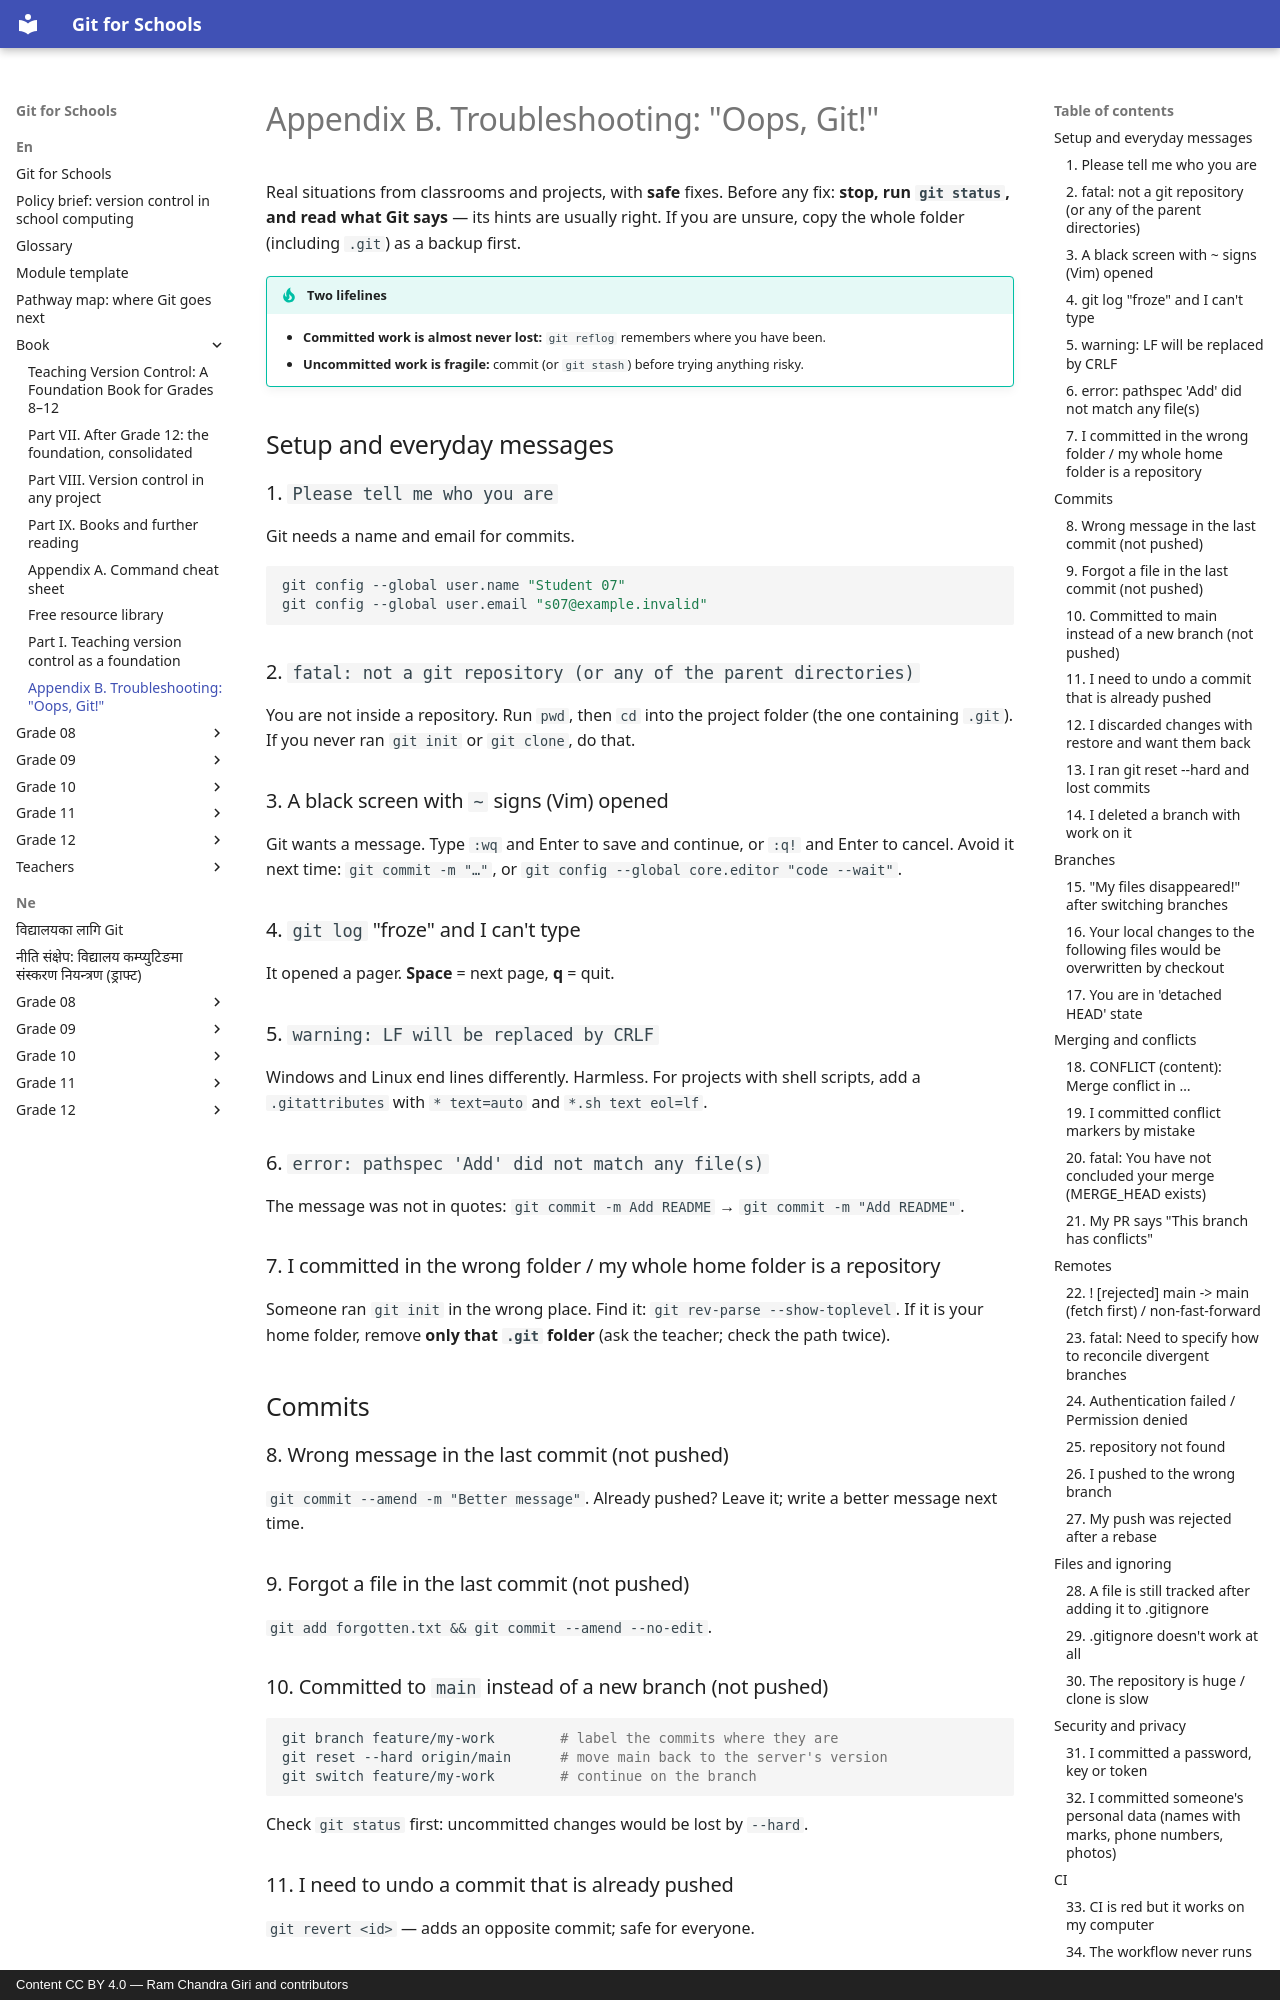

repository: rcgiri-physics/git-for-nepal · page: en/book/troubleshooting/index.html · generator: mkdocs · copyright: Content CC BY 4.0 — Ram Chandra Giri and contributors

# Appendix B. Troubleshooting: "Oops, Git!"

Real situations from classrooms and projects, with **safe** fixes. Before any fix: **stop, run `git status`, and read what Git says** — its hints are usually right. If you are unsure, copy the whole folder (including `.git`) as a backup first.

!!! tip "Two lifelines"
    - **Committed work is almost never lost:** `git reflog` remembers where you have been.
    - **Uncommitted work is fragile:** commit (or `git stash`) before trying anything risky.

## Setup and everyday messages

### 1. `Please tell me who you are`
Git needs a name and email for commits.
```bash
git config --global user.name "Student 07"
git config --global user.email "s07@example.invalid"
```

### 2. `fatal: not a git repository (or any of the parent directories)`
You are not inside a repository. Run `pwd`, then `cd` into the project folder (the one containing `.git`). If you never ran `git init` or `git clone`, do that.

### 3. A black screen with `~` signs (Vim) opened
Git wants a message. Type `:wq` and Enter to save and continue, or `:q!` and Enter to cancel. Avoid it next time: `git commit -m "…"`, or `git config --global core.editor "code --wait"`.

### 4. `git log` "froze" and I can't type
It opened a pager. **Space** = next page, **q** = quit.

### 5. `warning: LF will be replaced by CRLF`
Windows and Linux end lines differently. Harmless. For projects with shell scripts, add a `.gitattributes` with `* text=auto` and `*.sh text eol=lf`.

### 6. `error: pathspec 'Add' did not match any file(s)`
The message was not in quotes: `git commit -m Add README` → `git commit -m "Add README"`.

### 7. I committed in the wrong folder / my whole home folder is a repository
Someone ran `git init` in the wrong place. Find it: `git rev-parse --show-toplevel`. If it is your home folder, remove **only that `.git` folder** (ask the teacher; check the path twice).

## Commits

### 8. Wrong message in the last commit (not pushed)
`git commit --amend -m "Better message"`. Already pushed? Leave it; write a better message next time.

### 9. Forgot a file in the last commit (not pushed)
`git add forgotten.txt && git commit --amend --no-edit`.

### 10. Committed to `main` instead of a new branch (not pushed)
```bash
git branch feature/my-work        # label the commits where they are
git reset --hard origin/main      # move main back to the server's version
git switch feature/my-work        # continue on the branch
```
Check `git status` first: uncommitted changes would be lost by `--hard`.

### 11. I need to undo a commit that is already pushed
`git revert <id>` — adds an opposite commit; safe for everyone.
